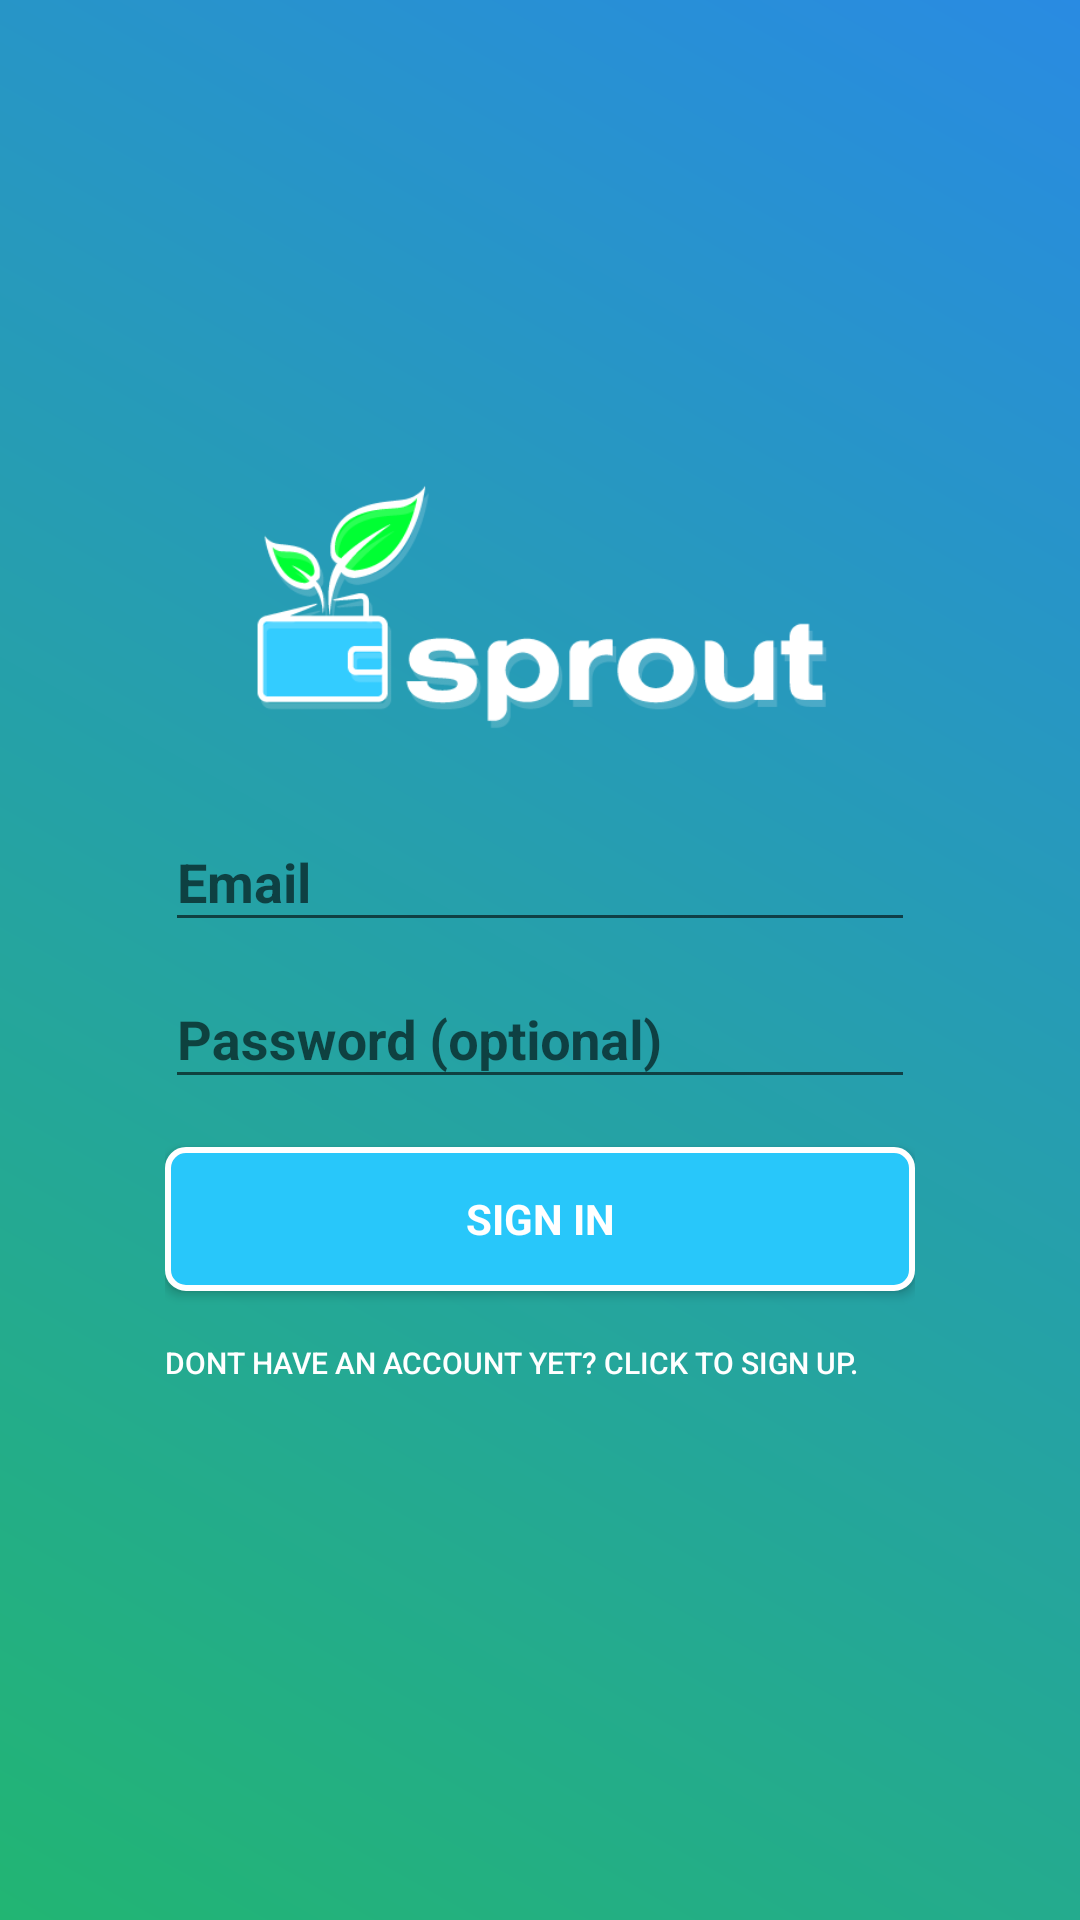

Reconstruct the res/layout file that produces this screen, plus the resources it refers to.
<!-- AndroidManifest.xml: application theme AppTheme -->
<!-- res/layout/activity_login.xml -->
<?xml version="1.0" encoding="utf-8"?>
<RelativeLayout
    xmlns:android="http://schemas.android.com/apk/res/android"
    xmlns:app="http://schemas.android.com/apk/res-auto"
    xmlns:tools="http://schemas.android.com/tools"
    android:layout_width="match_parent"
    android:layout_height="match_parent"
    tools:context=".MainActivity">



    
    <ProgressBar
        android:id="@+id/login_progress"
        style="?android:attr/progressBarStyleLarge"
        android:layout_width="wrap_content"
        android:layout_height="wrap_content"
        android:layout_marginBottom="8dp"
        android:visibility="gone" />





    <ImageView
        android:layout_width="match_parent"
        android:layout_height="match_parent"
        android:background="@drawable/money"
        android:src="@drawable/gradient_start"/>

    <LinearLayout
        android:layout_width="wrap_content"
        android:layout_height="wrap_content"
        android:orientation="vertical"
        android:layout_centerInParent="true">

        <ImageView
            android:layout_width="250dp"
            android:layout_height="100dp"
            android:src="@drawable/logo"
            android:layout_marginTop="-10dp"
            android:layout_marginBottom="10dp" />

        <android.support.design.widget.TextInputLayout
            android:layout_width="match_parent"
            android:layout_height="wrap_content">

            <AutoCompleteTextView
                android:id="@+id/email"
                android:layout_width="match_parent"
                android:layout_height="wrap_content"
                android:hint="@string/prompt_email"
                android:inputType="textEmailAddress" android:maxLines="1"
                android:singleLine="true"
                android:textStyle="bold"
                android:textIsSelectable="true" />

        </android.support.design.widget.TextInputLayout>

        <android.support.design.widget.TextInputLayout
            android:layout_width="match_parent"
            android:layout_height="wrap_content">

            <EditText
                android:id="@+id/password"
                android:layout_width="match_parent"
                android:layout_height="wrap_content"
                android:hint="@string/prompt_password"
                android:imeActionId="@+id/login"
                android:imeActionLabel="@string/action_sign_in_short"
                android:imeOptions="actionUnspecified"
                android:inputType="textPassword"
                android:maxLines="1"
                android:singleLine="true"
                android:textStyle="bold" />

        </android.support.design.widget.TextInputLayout>

        <Button
            android:id="@+id/email_sign_in_button"
            style="?android:textAppearanceSmall"
            android:layout_width="match_parent"
            android:layout_height="wrap_content"
            android:layout_marginTop="16dp"
            android:text="@string/action_sign_in_short"
            android:background="@drawable/start_button"
            android:textColor="@color/white"
            android:textStyle="bold" />

        <Button
            android:layout_width="wrap_content"
            android:layout_height="wrap_content"
            android:text="@string/action_sign_up_short"
            android:textColor="@color/white"
            android:textSize="10dp"
            android:layout_alignParentBottom="true"
            android:layout_alignParentRight="true"
            android:background="@color/alpha"
            />



    </LinearLayout>



</RelativeLayout>
<!-- resources referenced by this layout -->
<resources>
  <color name="alpha">#00ffffff</color>
  <color name="white">#ffffff</color>
  <!-- drawable gradient_start (drawable) -->
  <shape xmlns:android="http://schemas.android.com/apk/res/android" android:shape="rectangle" >
      <gradient
          android:startColor="#22B573"
          android:endColor="#298BE2"
          android:angle="45">
      </gradient>
  </shape>
  
      
  <!-- drawable logo: png bitmap (drawable, 14080 bytes) -->
  <!-- drawable money: jpg bitmap (drawable, 306906 bytes) -->
  <!-- drawable start_button (drawable) -->
  <?xml version="1.0" encoding="utf-8"?>
  <selector xmlns:android="http://schemas.android.com/apk/res/android">
      <item android:state_pressed="true">
          <shape>
              <solid
                  android:color="#d3f2fc"/>
              <stroke
                  android:width="2dp"
                  android:color="@color/white" />
              <corners
                  android:radius="6dp" />
              <padding
                  android:left="10dp"
                  android:top="10dp"
                  android:right="10dp"
                  android:bottom="10dp" />
          </shape>
      </item>
  
      <item>
          <shape>
              <solid
                  android:color="#28c7fa"/>
              <stroke
                  android:width="2dp"
                  android:color="@color/white" />
              <corners
                  android:radius="6dp" />
              <padding
                  android:left="10dp"
                  android:top="10dp"
                  android:right="10dp"
                  android:bottom="10dp" />
          </shape>
      </item>
  </selector>
  <string name="action_sign_in_short">Sign in</string>
  <string name="action_sign_up_short">Don"t have an account yet? Click to Sign Up.</string>
  <string name="prompt_email">Email</string>
  <string name="prompt_password">Password (optional)</string>
  <style name="AppTheme" parent="Theme.AppCompat.Light.DarkActionBar">
          
          <item name="colorPrimary">@color/black</item>
          <item name="colorPrimaryDark">@color/black</item>
          <item name="colorAccent">@color/black</item>
      </style>
  <color name="black">#000000</color>
</resources>
